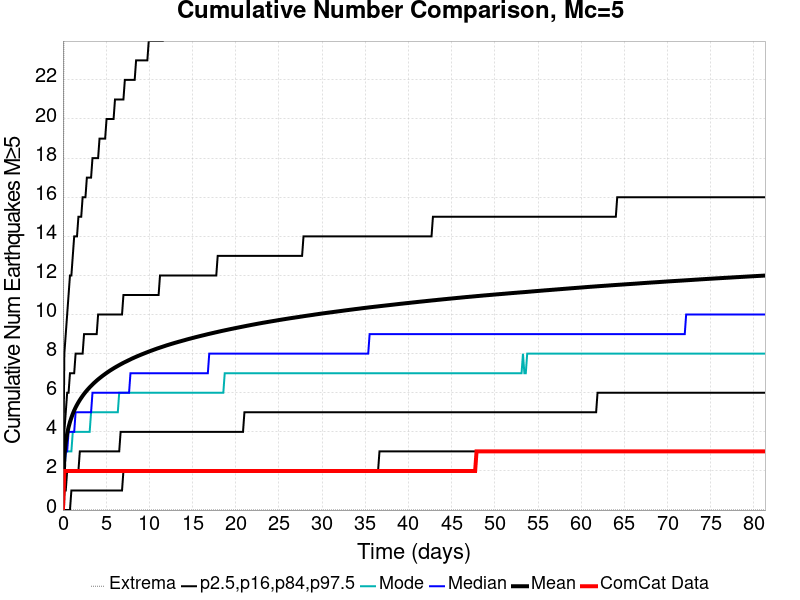

The file beside this chart, header and first rows:
Time (days), ComCat Data, Simulation Mean, Simulation Median, Simulation Mode, Simulation Minimum, Simulation Maximum, 2.5 %-ile, 16 %-ile, 84 %-ile, 97.5 %-ile
0.0, 0.0, 0.0, 0.0, 0.0, 0.0, 0.0, 0.0, 0.0, 0.0, 0.0
0.1629, 2.0, 2.768, 2.0, 2.0, 0.0, 36.0, 0.0, 1.0, 4.0, 8.0
0.3258, 2.0, 3.467, 3.0, 3.0, 0.0, 57.0, 0.0, 1.0, 5.0, 9.0
0.4887, 2.0, 3.907, 3.0, 3.0, 0.0, 61.0, 0.0, 2.0, 6.0, 10.0
0.6516, 2.0, 4.241, 4.0, 3.0, 0.0, 66.0, 0.0, 2.0, 6.0, 11.0
0.8144, 2.0, 4.504, 4.0, 3.0, 0.0, 71.0, 0.0, 2.0, 7.0, 12.0
0.9773, 2.0, 4.725, 4.0, 3.0, 0.0, 76.0, 1.0, 2.0, 7.0, 12.0
1.14, 2.0, 4.919, 4.0, 4.0, 0.0, 80.0, 1.0, 2.0, 7.0, 13.0
1.303, 2.0, 5.093, 4.0, 4.0, 0.0, 83.0, 1.0, 2.0, 7.0, 14.0
1.466, 2.0, 5.247, 5.0, 4.0, 0.0, 84.0, 1.0, 2.0, 8.0, 14.0
1.629, 2.0, 5.384, 5.0, 4.0, 0.0, 85.0, 1.0, 2.0, 8.0, 14.0
1.792, 2.0, 5.511, 5.0, 4.0, 0.0, 87.0, 1.0, 2.0, 8.0, 15.0
1.955, 2.0, 5.629, 5.0, 4.0, 0.0, 90.0, 1.0, 3.0, 8.0, 15.0
2.118, 2.0, 5.737, 5.0, 4.0, 0.0, 91.0, 1.0, 3.0, 8.0, 15.0
2.28, 2.0, 5.842, 5.0, 4.0, 0.0, 93.0, 1.0, 3.0, 8.0, 16.0
2.443, 2.0, 5.938, 5.0, 4.0, 0.0, 99.0, 1.0, 3.0, 9.0, 16.0
2.606, 2.0, 6.03, 5.0, 4.0, 0.0, 101.0, 1.0, 3.0, 9.0, 16.0
2.769, 2.0, 6.115, 5.0, 4.0, 0.0, 103.0, 1.0, 3.0, 9.0, 17.0
2.932, 2.0, 6.197, 5.0, 4.0, 0.0, 103.0, 1.0, 3.0, 9.0, 17.0
3.095, 2.0, 6.275, 5.0, 4.0, 0.0, 106.0, 1.0, 3.0, 9.0, 17.0
3.258, 2.0, 6.349, 5.0, 5.0, 0.0, 107.0, 1.0, 3.0, 9.0, 17.0
3.421, 2.0, 6.422, 6.0, 5.0, 0.0, 107.0, 1.0, 3.0, 9.0, 18.0
3.584, 2.0, 6.492, 6.0, 5.0, 0.0, 110.0, 1.0, 3.0, 9.0, 18.0
3.746, 2.0, 6.557, 6.0, 5.0, 0.0, 111.0, 1.0, 3.0, 9.0, 18.0
3.909, 2.0, 6.622, 6.0, 5.0, 0.0, 112.0, 1.0, 3.0, 9.0, 18.0
4.072, 2.0, 6.683, 6.0, 5.0, 0.0, 112.0, 1.0, 3.0, 10.0, 18.0
4.235, 2.0, 6.742, 6.0, 5.0, 0.0, 112.0, 1.0, 3.0, 10.0, 19.0
4.398, 2.0, 6.8, 6.0, 5.0, 0.0, 113.0, 1.0, 3.0, 10.0, 19.0
4.561, 2.0, 6.854, 6.0, 5.0, 0.0, 113.0, 1.0, 3.0, 10.0, 19.0
4.724, 2.0, 6.908, 6.0, 5.0, 0.0, 115.0, 1.0, 3.0, 10.0, 19.0
4.887, 2.0, 6.962, 6.0, 5.0, 0.0, 118.0, 1.0, 3.0, 10.0, 19.0
5.05, 2.0, 7.012, 6.0, 5.0, 0.0, 118.0, 1.0, 3.0, 10.0, 20.0
5.212, 2.0, 7.062, 6.0, 5.0, 0.0, 118.0, 1.0, 3.0, 10.0, 20.0
5.375, 2.0, 7.111, 6.0, 5.0, 0.0, 120.0, 1.0, 3.0, 10.0, 20.0
5.538, 2.0, 7.158, 6.0, 5.0, 0.0, 121.0, 1.0, 3.0, 10.0, 20.0
5.701, 2.0, 7.202, 6.0, 5.0, 0.0, 121.0, 1.0, 3.0, 10.0, 20.0
5.864, 2.0, 7.248, 6.0, 5.0, 0.0, 121.0, 1.0, 3.0, 10.0, 20.0
6.027, 2.0, 7.291, 6.0, 5.0, 0.0, 124.0, 1.0, 3.0, 10.0, 21.0
6.19, 2.0, 7.333, 6.0, 5.0, 0.0, 127.0, 1.0, 3.0, 10.0, 21.0
6.353, 2.0, 7.373, 6.0, 5.0, 0.0, 129.0, 1.0, 3.0, 10.0, 21.0
6.516, 2.0, 7.414, 6.0, 6.0, 0.0, 130.0, 1.0, 3.0, 10.0, 21.0
6.678, 2.0, 7.454, 6.0, 6.0, 0.0, 131.0, 1.0, 4.0, 10.0, 21.0
6.841, 2.0, 7.493, 6.0, 6.0, 0.0, 133.0, 1.0, 4.0, 10.0, 21.0
7.004, 2.0, 7.531, 6.0, 6.0, 0.0, 133.0, 2.0, 4.0, 11.0, 21.0
7.167, 2.0, 7.567, 6.0, 6.0, 0.0, 134.0, 2.0, 4.0, 11.0, 22.0
7.33, 2.0, 7.602, 6.0, 6.0, 0.0, 134.0, 2.0, 4.0, 11.0, 22.0
7.493, 2.0, 7.638, 6.0, 6.0, 0.0, 135.0, 2.0, 4.0, 11.0, 22.0
7.656, 2.0, 7.672, 6.0, 6.0, 0.0, 138.0, 2.0, 4.0, 11.0, 22.0
7.819, 2.0, 7.708, 7.0, 6.0, 0.0, 141.0, 2.0, 4.0, 11.0, 22.0
7.982, 2.0, 7.743, 7.0, 6.0, 0.0, 142.0, 2.0, 4.0, 11.0, 22.0
8.144, 2.0, 7.775, 7.0, 6.0, 0.0, 143.0, 2.0, 4.0, 11.0, 22.0
8.307, 2.0, 7.809, 7.0, 6.0, 0.0, 144.0, 2.0, 4.0, 11.0, 22.0
8.47, 2.0, 7.84, 7.0, 6.0, 0.0, 144.0, 2.0, 4.0, 11.0, 23.0
8.633, 2.0, 7.871, 7.0, 6.0, 0.0, 144.0, 2.0, 4.0, 11.0, 23.0
8.796, 2.0, 7.902, 7.0, 6.0, 0.0, 144.0, 2.0, 4.0, 11.0, 23.0
8.959, 2.0, 7.931, 7.0, 6.0, 0.0, 144.0, 2.0, 4.0, 11.0, 23.0
9.122, 2.0, 7.961, 7.0, 6.0, 0.0, 145.0, 2.0, 4.0, 11.0, 23.0
9.285, 2.0, 7.99, 7.0, 6.0, 0.0, 145.0, 2.0, 4.0, 11.0, 23.0
9.448, 2.0, 8.019, 7.0, 6.0, 0.0, 145.0, 2.0, 4.0, 11.0, 23.0
9.61, 2.0, 8.046, 7.0, 6.0, 0.0, 147.0, 2.0, 4.0, 11.0, 23.0
... 440 more rows
